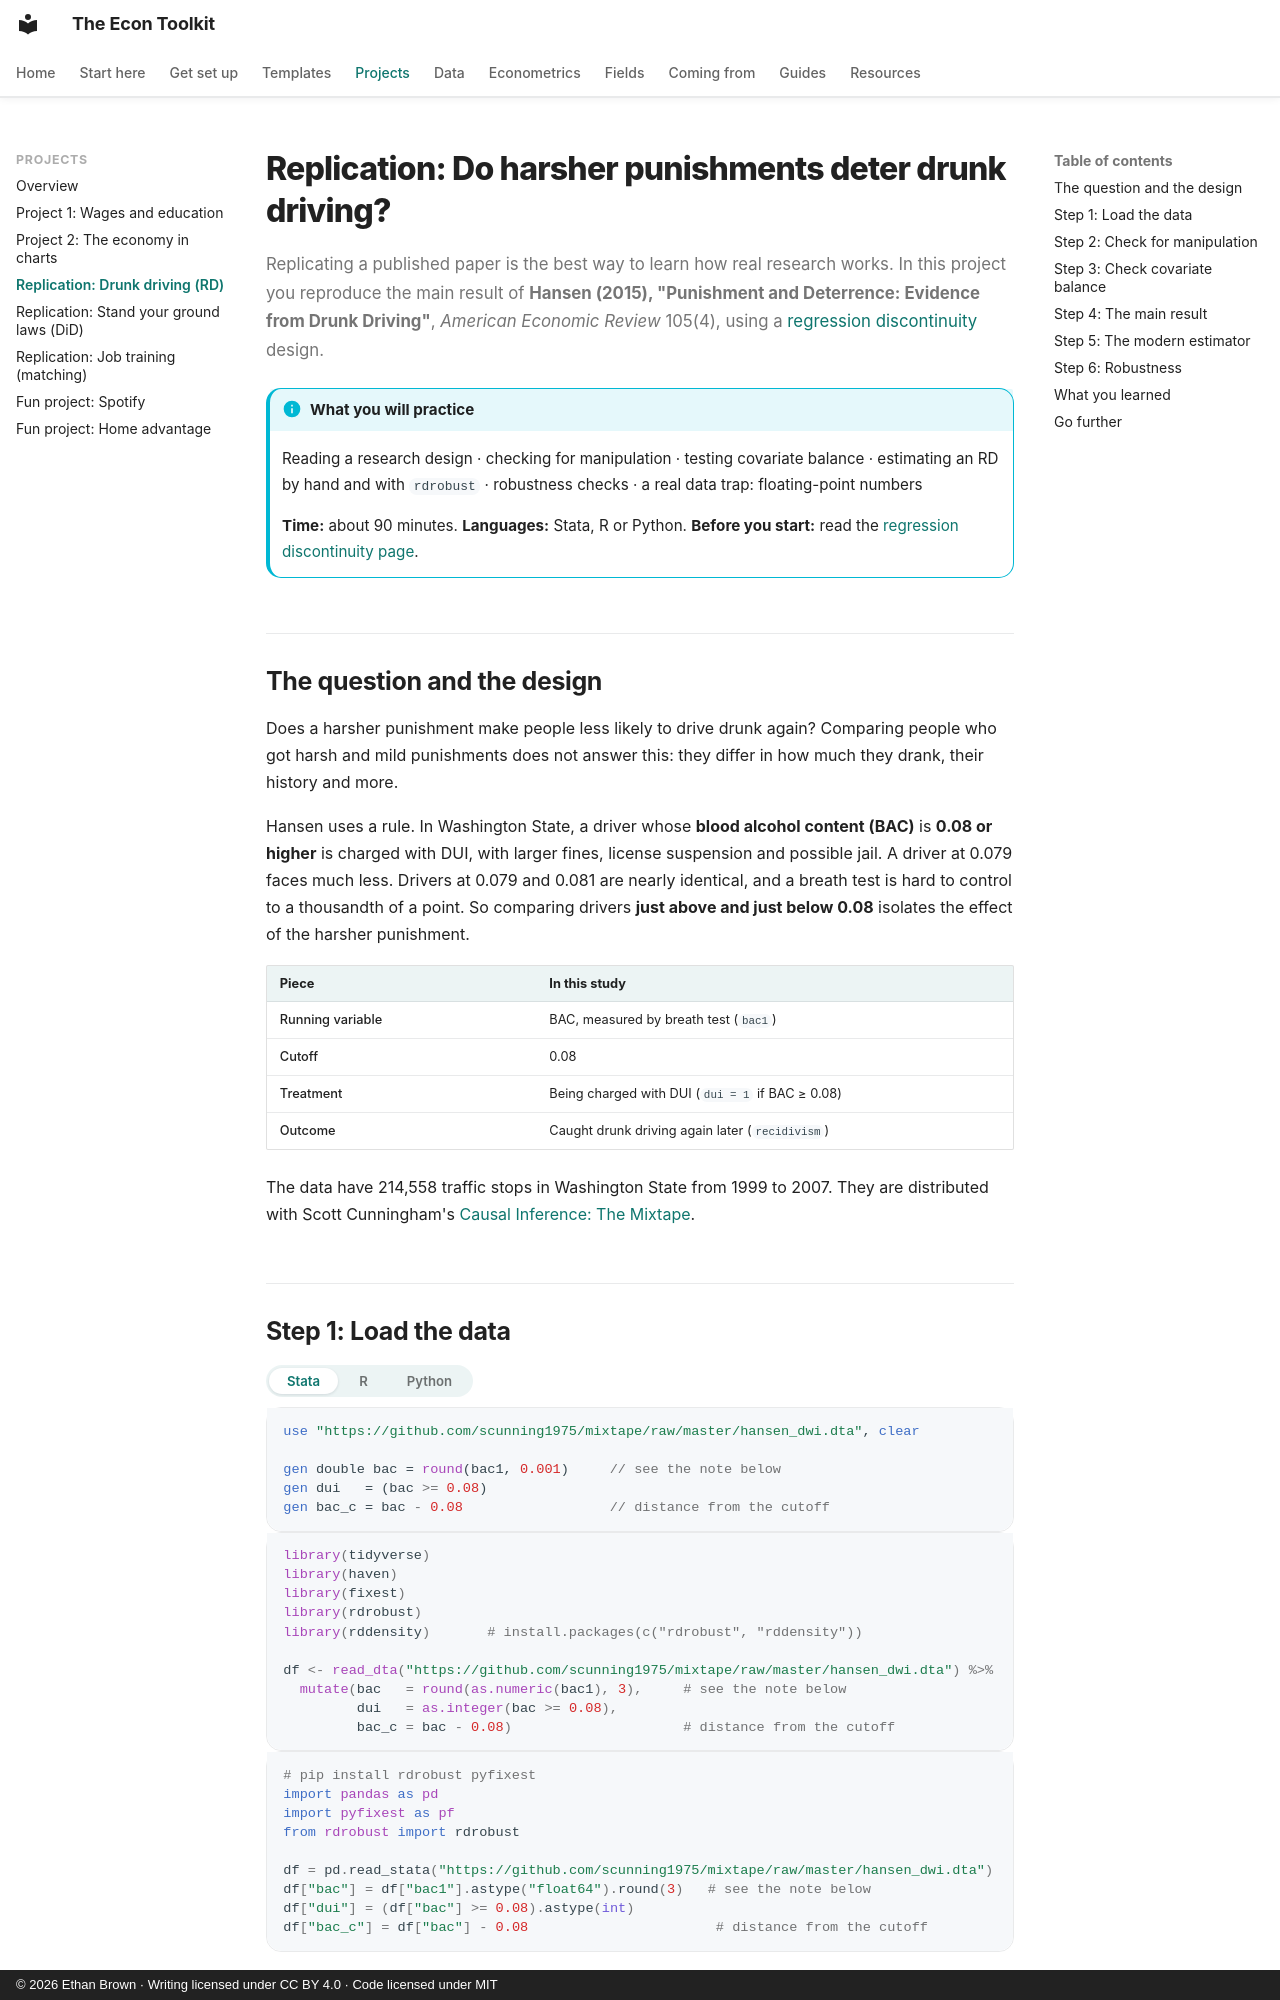

repository: ethanbrownecon/econ-toolkit · page: projects/replication-hansen/index.html · generator: mkdocs · copyright: © 2026 Ethan Brown · Writing licensed under CC BY 4.0 · Code licensed under MIT

# Replication: Do harsher punishments deter drunk driving?

Replicating a published paper is the best way to learn how real research works. In this project you reproduce the main result of **Hansen (2015), "Punishment and Deterrence: Evidence from Drunk Driving"**, *American Economic Review* 105(4), using a [regression discontinuity](../econometrics/rd.md) design.

!!! info "What you will practice"
    Reading a research design · checking for manipulation · testing covariate balance · estimating an RD by hand and with `rdrobust` · robustness checks · a real data trap: floating-point numbers

    **Time:** about 90 minutes. **Languages:** Stata, R or Python. **Before you start:** read the [regression discontinuity page](../econometrics/rd.md).

## The question and the design

Does a harsher punishment make people less likely to drive drunk again? Comparing people who got harsh and mild punishments does not answer this: they differ in how much they drank, their history and more.

Hansen uses a rule. In Washington State, a driver whose **blood alcohol content (BAC)** is **0.08 or higher** is charged with DUI, with larger fines, license suspension and possible jail. A driver at 0.079 faces much less. Drivers at 0.079 and 0.081 are nearly identical, and a breath test is hard to control to a thousandth of a point. So comparing drivers **just above and just below 0.08** isolates the effect of the harsher punishment.

| Piece | In this study |
|---|---|
| Running variable | BAC, measured by breath test (`bac1`) |
| Cutoff | 0.08 |
| Treatment | Being charged with DUI (`dui = 1` if BAC ≥ 0.08) |
| Outcome | Caught drunk driving again later (`recidivism`) |

The data have 214,558 traffic stops in Washington State from 1999 to 2007. They are distributed with Scott Cunningham's [Causal Inference: The Mixtape](https://mixtape.scunning.com/06-regression_discontinuity).
